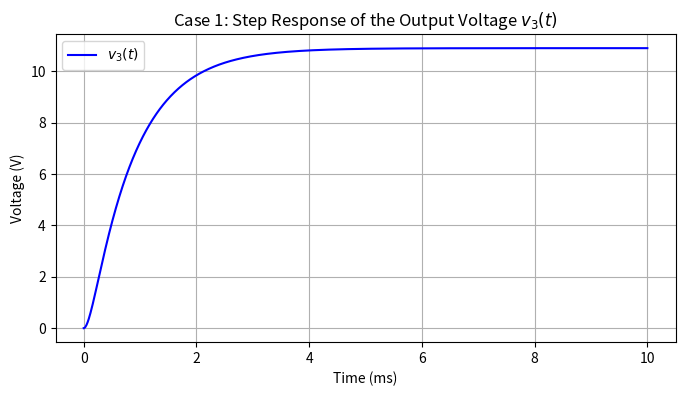

Write Python code to recreate this figure.
import numpy as np
import matplotlib.pyplot as plt
from scipy.integrate import solve_ivp

# Circuit parameters
V_s = 12.0
R1 = 10.0
L1 = 0.001
C1 = 0.0001
R2 = 100.0

# System of first-order differential equations (State variables: x[0] = v3, x[1] = i_L)
def circuit_dynamics(t, x):
    v3, i_L = x[0], x[1]
    dv3_dt = (i_L - v3/R2) / C1
    di_L_dt = (V_s - R1*i_L - v3) / L1
    return [dv3_dt, di_L_dt]

# Zero initial conditions at t=0
x0 = [0.0, 0.0]
t_span = (0, 0.01) # 10 ms to capture the complete transient response
t_eval = np.linspace(t_span[0], t_span[1], 1000)

sol = solve_ivp(circuit_dynamics, t_span, x0, t_eval=t_eval, method='Radau')

# Plotting results
plt.figure(figsize=(8, 4))
plt.plot(sol.t * 1000, sol.y[0], 'b-', label='$v_3(t)$')
plt.title('Case 1: Step Response of the Output Voltage $v_3(t)$')
plt.xlabel('Time (ms)')
plt.ylabel('Voltage (V)')
plt.grid(True)
plt.legend()
plt.savefig('script1.pdf', format='pdf', bbox_inches='tight')
plt.show()
